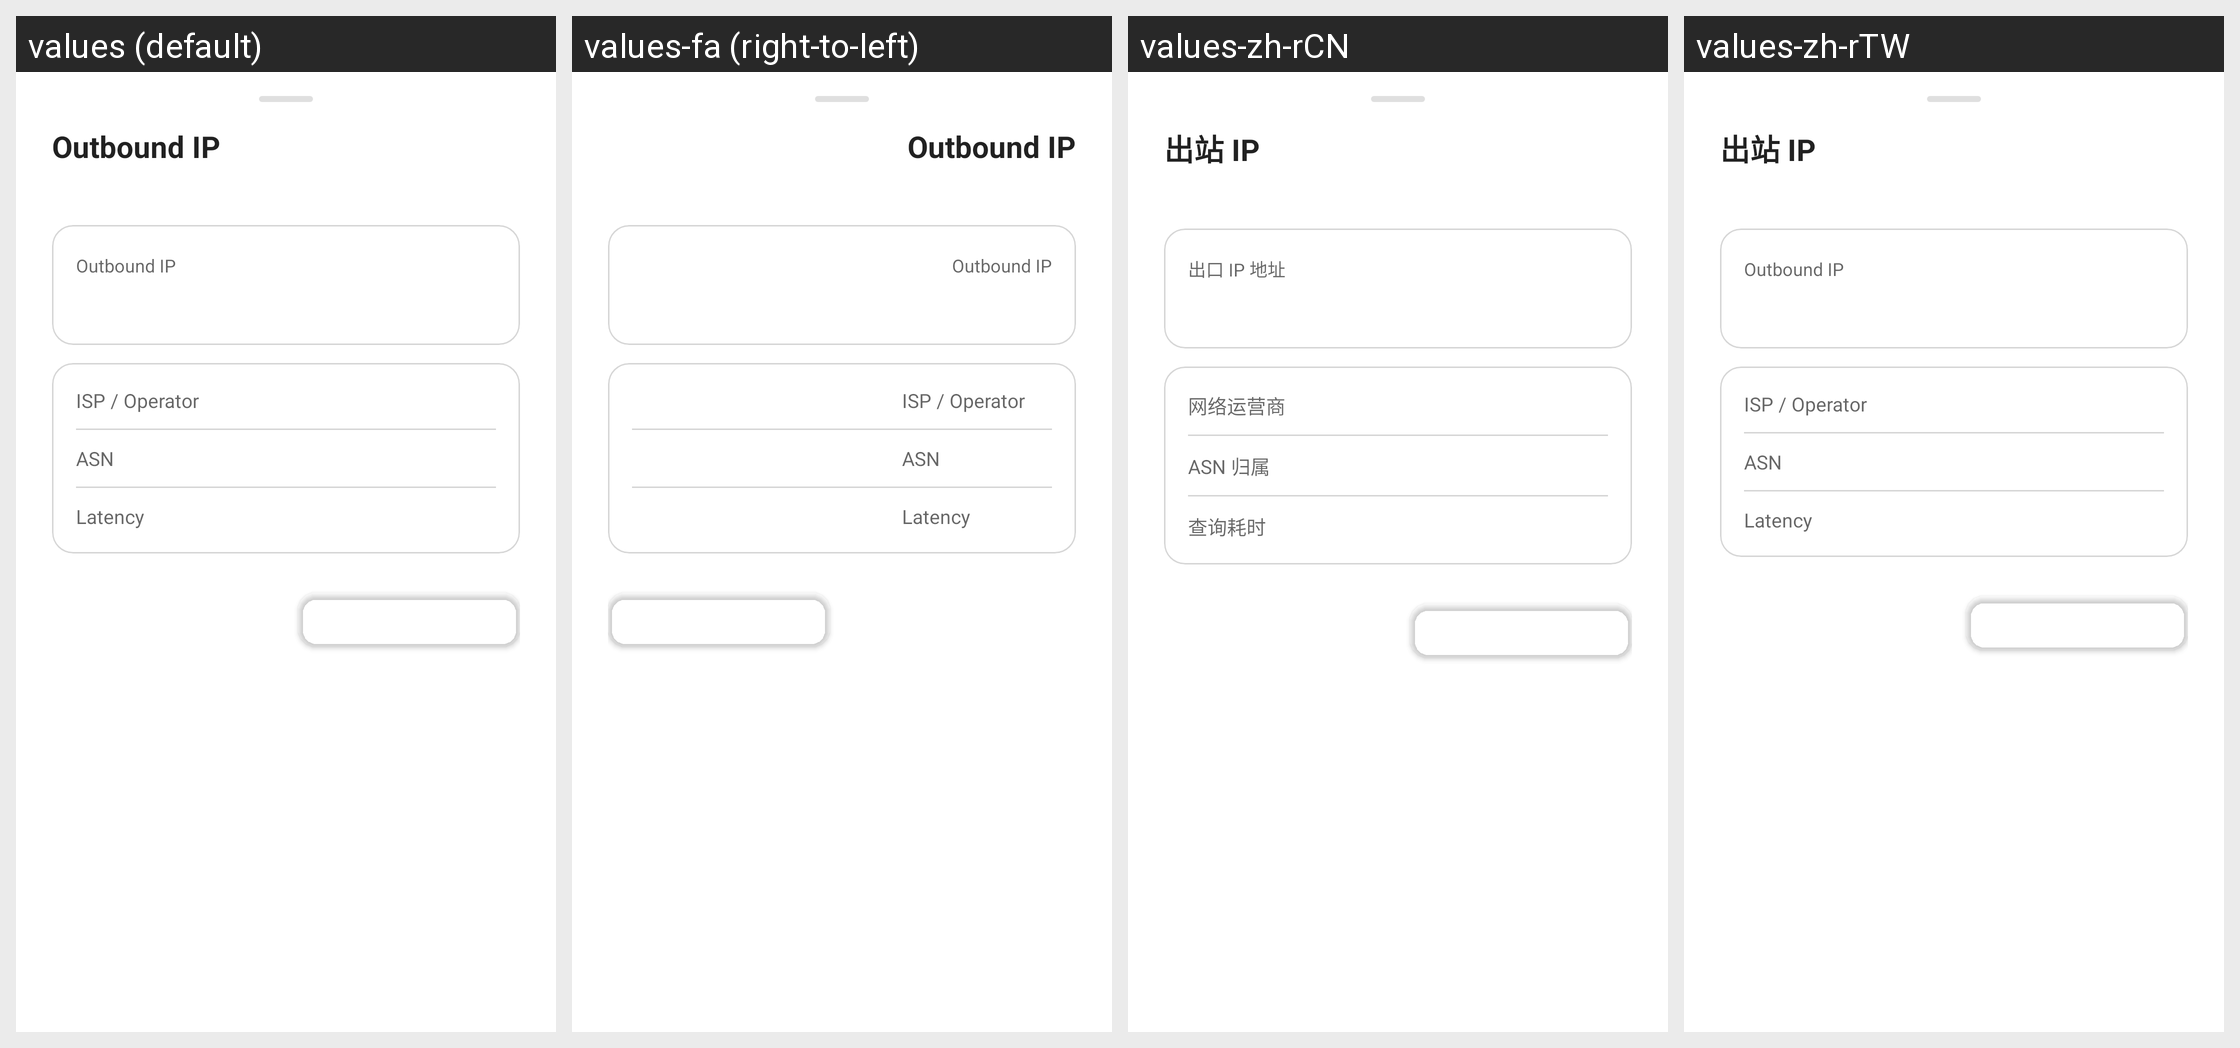

The Android screen above is rendered under several locales of the same app. Produce the string resources it draws, with the default and per-locale values.
Android screen res/layout/layout_landing_ip_details.xml rendered under 4 locales, left to right: values (default), values-fa (right-to-left), values-zh-rCN, values-zh-rTW. Device: Nexus 5 (rendered at 1080×1920; each locale shown at half size, 540×960, under a caption strip naming it); theme Theme.Start.
Other locales in the repository, not shown: values-ru, values-uk, values-zh-rHK.
Strings drawn on this screen, with the default value and each locale's value (text and hints the layout hard-codes, and strings that could not be matched under every locale, appear in the picture but are not listed):

landing_ip_details_title
  values: Outbound IP
  values-fa: Outbound IP  [not translated; the default value is used]
  values-zh-rCN: 出站 IP
  values-zh-rTW: 出站 IP

landing_ip_address
  values: Outbound IP
  values-fa: Outbound IP  [not translated; the default value is used]
  values-zh-rCN: 出口 IP 地址
  values-zh-rTW: Outbound IP  [not translated; the default value is used]

landing_ip_isp
  values: ISP / Operator
  values-fa: ISP / Operator  [not translated; the default value is used]
  values-zh-rCN: 网络运营商
  values-zh-rTW: ISP / Operator  [not translated; the default value is used]

landing_ip_asn
  values: ASN
  values-fa: ASN  [not translated; the default value is used]
  values-zh-rCN: ASN 归属
  values-zh-rTW: ASN  [not translated; the default value is used]

landing_ip_query_time
  values: Latency
  values-fa: Latency  [not translated; the default value is used]
  values-zh-rCN: 查询耗时
  values-zh-rTW: Latency  [not translated; the default value is used]
